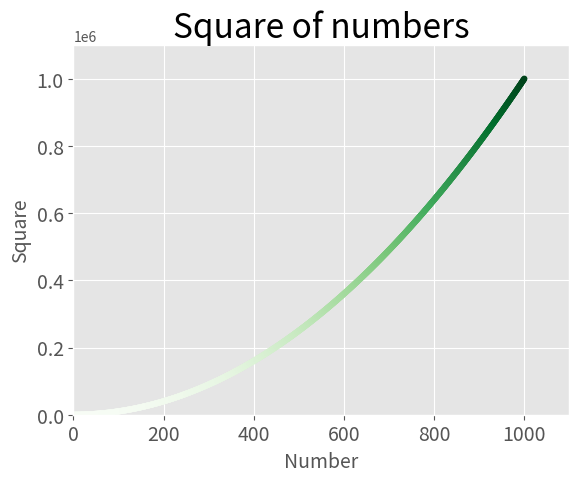

Write the Python code that produced this figure.
import matplotlib.pyplot as plt
#input values and relations
x_values = range(1,1001)
y_values = [x**2 for x in x_values]
# plot of the input
plt.style.use('ggplot')
fig, ax = plt.subplots()

ax.scatter(x_values,y_values,c= y_values,cmap= plt.cm.Greens,edgecolors= 'none' ,s=20)

#Title and axis labels
ax.set_title("Square of numbers",fontsize = 24)
ax.set_xlabel("Number",fontsize = 14)
ax.set_ylabel("Square",fontsize = 14)

# set size of tick labels
ax.tick_params(axis = 'both', labelsize = 14)

# set the range of each axis
ax.axis([0,1100,0,1100000])
plt.show()